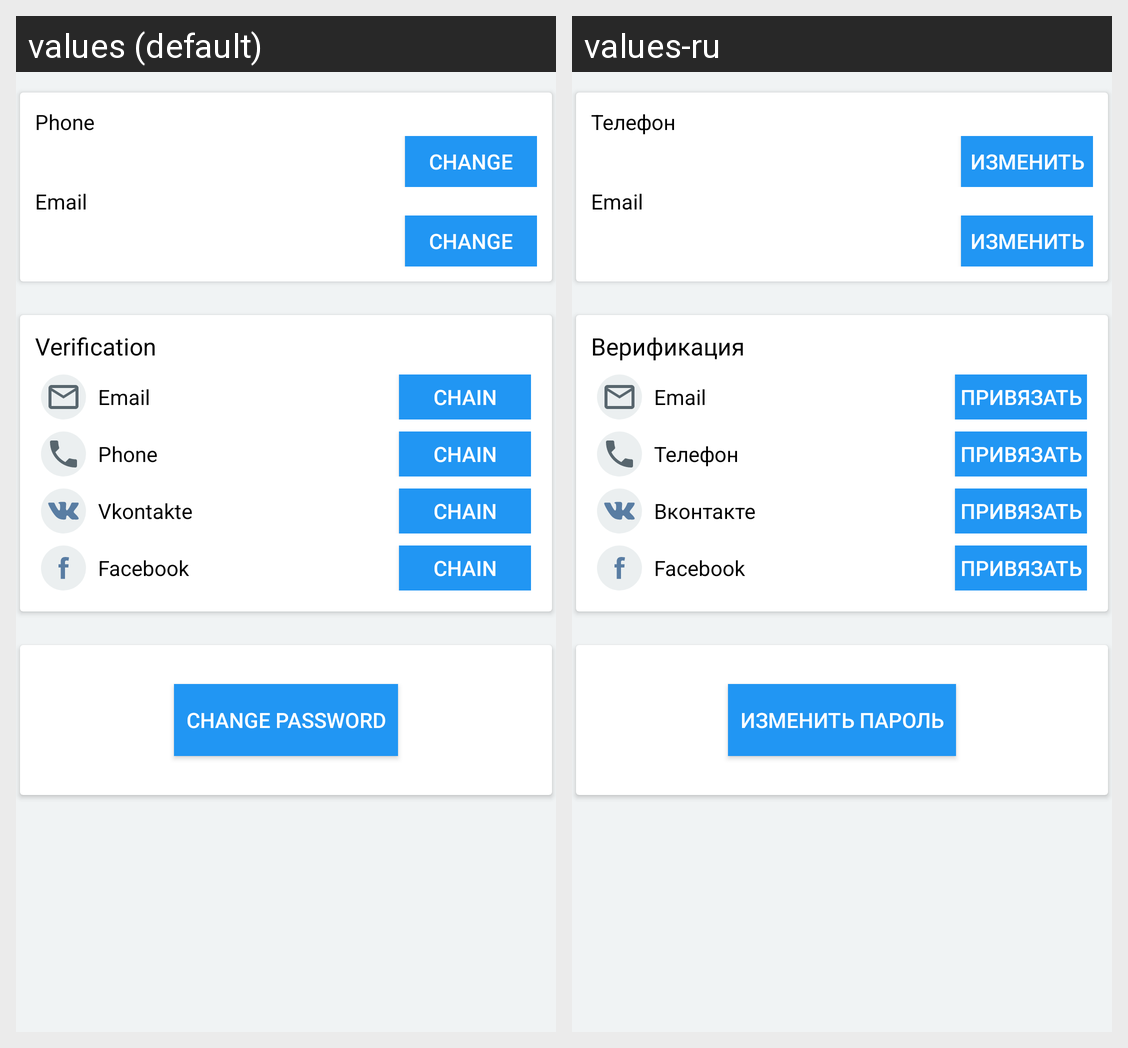

Translations of the strings shown on this Android screen, per locale in the grid:
Android screen res/layout/fragment_settings_security.xml rendered under 2 locales, left to right: values (default), values-ru. Device: Nexus 5 (rendered at 1080×1920; each locale shown at half size, 540×960, under a caption strip naming it); theme AppTheme.
Strings drawn on this screen, with the default value and each locale's value (text and hints the layout hard-codes, and strings that could not be matched under every locale, appear in the picture but are not listed):

phone
  values: Phone
  values-ru: Телефон

change
  values: Change
  values-ru: Изменить

email
  values: Email
  values-ru: Email

verification
  values: Verification
  values-ru: Верификация

chain
  values: Chain
  values-ru: Привязать

vk
  values: Vkontakte
  values-ru: Вконтакте

fb
  values: Facebook
  values-ru: Facebook

change_password
  values: Change password
  values-ru: Изменить пароль
